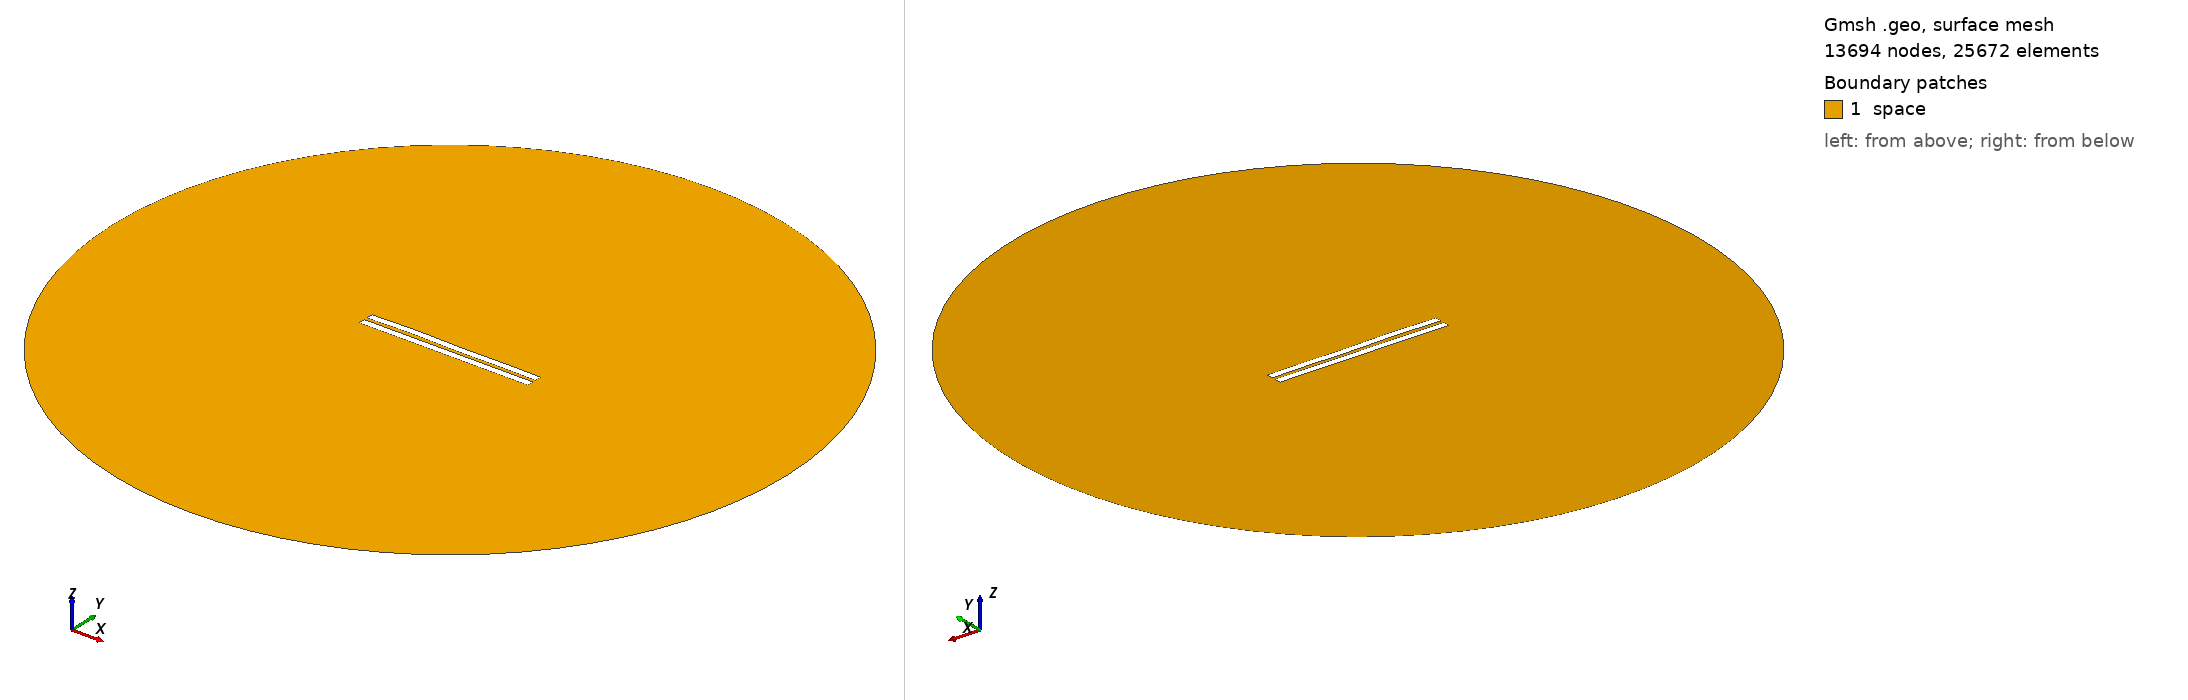

Gmsh geometry script, surface-meshed: 13694 nodes, 25672 surface elements. Boundary patches (legend numbers): 1 space. Left view from above one corner, right view from below the opposite corner. Legend entries are the model's physical surfaces. The drawing asked Gmsh for element sizes between 1% and 20% of the model's largest extent; the script's own settings can give other sizes.

=== 1750.geo (drawn) ===
//---------------------------------------
// Geometry kernel
//---------------------------------------

SetFactory("OpenCASCADE");



//---------------------------------------
// Parameters of the geometry
//---------------------------------------

// Overetch of the upper plate
overetch = 0.0;

// Distance between the plates
distance = 2.0;

// Discretization over the x axis (for the deformation)
nx = 50; 

// Length of the plate
L = 100 - overetch; 

// Number of modes
n = 4; 

// 1st mode coefficient
coeff(1) = 0.07499999999999998;
beta(1) = 0.596864 * 3.1415926535 / L;

// 2nd mode coefficient
coeff(2) = 0.15;
beta(2) = 1.49418 * 3.1415926535 / L;

// 3rd mode coefficient
coeff(3) = 0.15;
beta(3) = 2.50025 * 3.1415926535 / L;

// 4th mode coefficient
coeff(4) = 0.15;
beta(4) = 3.49999 * 3.1415926535 / L;



//---------------------------------------
// Upper plate (deformed rectangle)
//---------------------------------------

// Coordiantes of the upper plate
xmin = -50;
xmax = 50 - overetch;

// Height of the upper plate
yheight = 4 - 2 * overetch;

// Indexes of the points
UpperID[] = {};
LowerID[] = {};
LeftID[] = {};
RightID[] = {};

// Point index
p = 1;

// Horizontal edges
For i In {1:nx}
    x = xmin + (i-1)*(xmax - xmin)/(nx-1);

    y_bottom = distance / 2 + overetch;
    For j In {1:n}
        C = (Cosh(beta(j)*L) + Cos(beta(j)*L)) / (Sinh(beta(j)*L) + Sin(beta(j)*L));
        y_bottom  = y_bottom + coeff(j) * (Cosh(beta(j)*(x+50)) - Cos(beta(j)*(x+50)) - C * (Sinh(beta(j)*(x+50)) - Sin(beta(j)*(x+50))));
    EndFor

    y_top = y_bottom + yheight;

    Point(p) = {x, y_top, 0, 1.0};
    UpperID[i] = p;
    p = p + 1;

    Point(p) = {x, y_bottom, 0, 1.0};
    LowerID[i] = p;
    p = p + 1;
EndFor

// Create point lists
UpperPts[] = {}; LowerPts[] = {};
For i In {1:nx}
  UpperPts[] += {UpperID[i]};
  LowerPts[] += {LowerID[i]};
EndFor

// Build splines
Spline(1) = {UpperPts[]};
Spline(2) = {LowerPts[]};
Line(3) = {LowerPts[nx-1], UpperPts[nx-1]};
Line(4) = {LowerPts[0], UpperPts[0]};

// Build the plane surface
Curve Loop(1) = {2, 3, -1, -4};
Plane Surface(1) = {1};



//---------------------------------------
// Lower plate (rectangle)
//---------------------------------------

// Vertices
Point(1001) = {-50, -1, 0, 1.0};
Point(1002) = { 50, -1, 0, 1.0};
Point(1003) = { 50,  -5, 0, 1.0};
Point(1004) = {-50,  -5, 0, 1.0};

// Edges
Line(5) = {1001, 1002};
Line(6) = {1002, 1003};
Line(7) = {1003, 1004};
Line(8) = {1004, 1001};

// Plane surface
Line Loop(2) = {5, 6, 7, 8};
Plane Surface(2) = {2}; 



//---------------------------------------
// Outer (fictious) boundary
//---------------------------------------

// Points
Point(1005) = {0, 0, 0};       // Center
Point(1006) = {200, 0, 0};     // Start point
Point(1007) = {0, 200, 0};     // 90 degrees
Point(1008) = {-200, 0, 0};    // 180 degrees
Point(1009) = {0, -200, 0};    // 270 degrees

// Circle arcs (each needs start, center, end)
Circle(9) = {1006, 1005, 1007};
Circle(10) = {1007, 1005, 1008};
Circle(11) = {1008, 1005, 1009};
Circle(12) = {1009, 1005, 1006};

// Plane surface for the entire domain
Curve Loop(3) = {9, 10, 11, 12};
Surface(3) = {3};

// Subtract the plates from the whole domain to obtain the actual domain where we want to solve the equations
BooleanDifference{ Surface{3}; Delete; }{ Surface{1}; Surface{2}; Delete; }




//---------------------------------------
// Transfinite Lines/Curves
//---------------------------------------

// Set the number of points on the boundaries
r = 7;

// Plates
Transfinite Curve {1, 2} = 50*r Using Progression 1;
Transfinite Curve {3, 4} = 2*r Using Progression 1;
Transfinite Line {5, 7} = 50*r Using Progression 1;
Transfinite Line {6, 8} = 2*r Using Progression 1;

// Outer boundary
Transfinite Line {9, 10, 11, 12} = 20 Using Progression 1;



//---------------------------------------
// Physical groups
//---------------------------------------                

// Physical curves (boundaries)
Physical Line("force_segment", 10) = {2};
Physical Line("upper_plate", 11) = {1, 3, 4};
Physical Line("lower_plate", 12) = {5, 6, 7, 8};
Physical Line("boundary", 20) = {9, 10, 11, 12};

// Physical Surfaces
Physical Surface("space", 30) = {3};



//---------------------------------------
// 6. Generate the Mesh
//---------------------------------------

// 2D mesh generation
Mesh 2;
